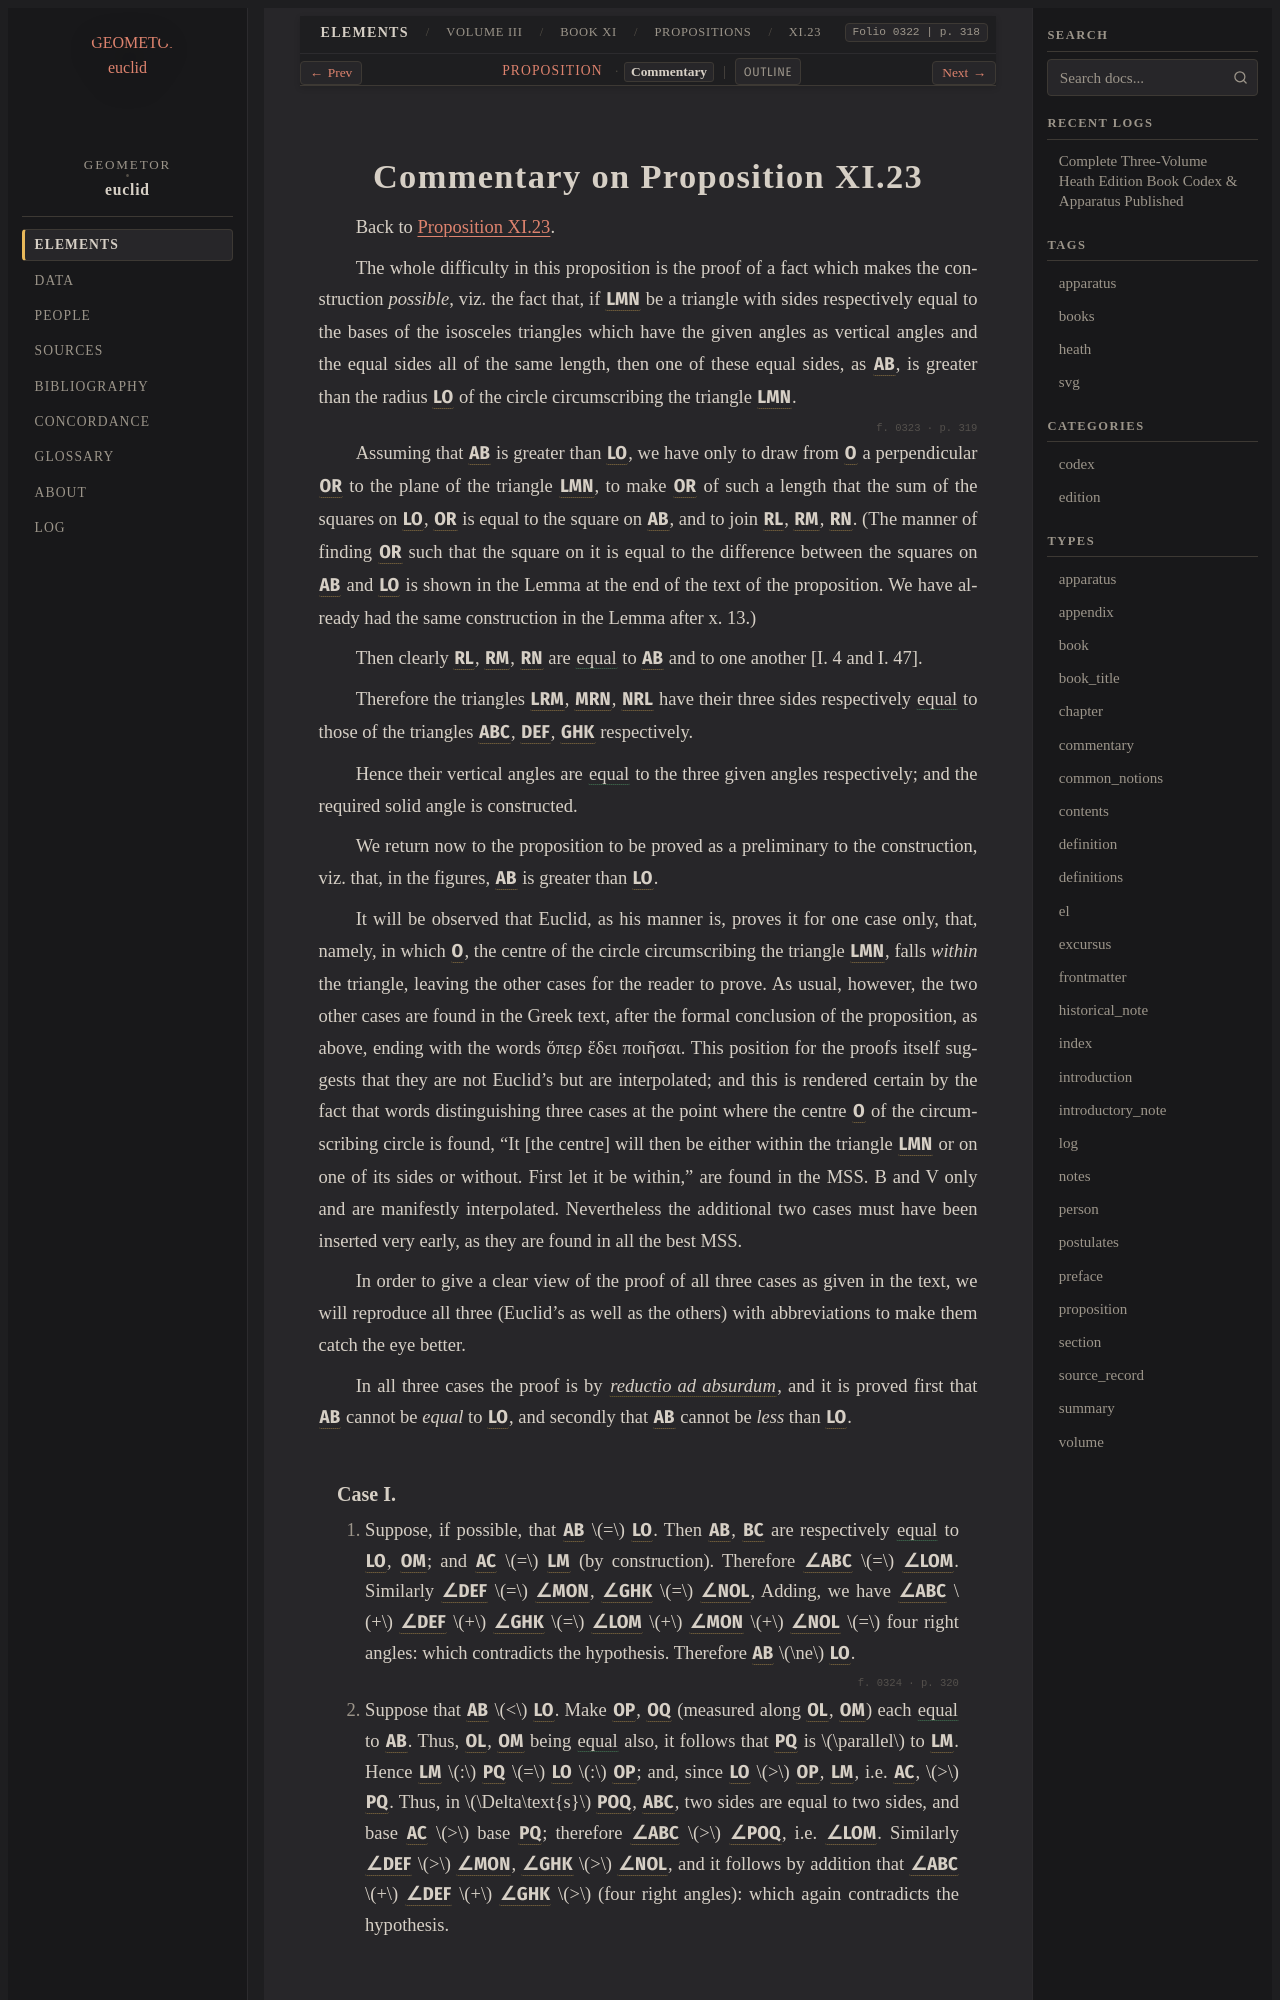

repository: geometor/euclid · page: heath/volume_III/book_xi/propositions/23/commentary.html · generator: sphinx

:canonical_id: XI.23.commentary
:volume: III
:book: XI
:proposition: 23
:type: commentary
:title: Commentary on Proposition XI.23
:folios: 0322, 0323, 0324, 0325, 0326, 0327
:folio: 0322
:page: 318
:pages: 318, 319, 320, 321, 322, 323

.. _XI.23.commentary:

Commentary on Proposition XI.23
===============================

Back to :ref:`Proposition XI.23 <XI.23>`.

.. folio:: 0322
   :page: 318

The whole difficulty in this proposition is the proof of a fact which makes the construction *possible*, viz. the fact that, if :g:`LMN <0319.g2:< L M N >>` be a triangle with sides
respectively equal to the bases of the isosceles triangles which have the given angles as vertical angles and the equal sides all of the same length, then one of these equal sides, as :g:`AB <0319.g1:/ A B />`, is greater than the radius :g:`LO <0319.g2:/ L O />` of the circle circumscribing the triangle :g:`LMN <0319.g2:< L M N >>`.

.. _folio-iii-0323:

.. folio:: 0323
   :page: 319

Assuming that :g:`AB <0319.g1:/ A B />` is greater than :g:`LO <0319.g2:/ L O />`, we have only to draw from :g:`O <0319.g2:O>` a perpendicular :g:`OR <0319.g2:/ O R />` to the plane of the triangle :g:`LMN <0319.g2:< L M N >>`, to make :g:`OR <0319.g2:/ O R />` of such a length that the sum of the squares on :g:`LO <0319.g2:/ L O />`, :g:`OR <0319.g2:/ O R />` is equal to the square on :g:`AB <0319.g1:/ A B />`, and to join :g:`RL <0319.g2:/ R L />`, :g:`RM <0319.g2:/ R M />`, :g:`RN <0319.g2:/ R N />`. (The manner of finding :g:`OR <0319.g2:/ O R />` such that the square on it is equal to the difference between the squares on :g:`AB <0319.g1:/ A B />` and :g:`LO <0319.g2:/ L O />` is shown in the Lemma at the end of the text of the proposition. We have already had the same construction in the Lemma after x. 13.)

Then clearly :g:`RL <0319.g2:/ R L />`, :g:`RM <0319.g2:/ R M />`, :g:`RN <0319.g2:/ R N />` are :eq:`equal <0319.g2:/ R L / = 0319.g2:/ R M / = 0319.g2:/ R N / = 0319.g1:/ A B />` to :g:`AB <0319.g1:/ A B />` and to one another [I. 4 and I. 47].

Therefore the triangles :g:`LRM <0319.g2:< L R M >>`, :g:`MRN <0319.g2:< M R N >>`, :g:`NRL <0319.g2:< N R L >>` have their three sides respectively :eq:`equal <0319.g2:< L R M > = 0319.g1:< A B C >; 0319.g2:< M R N > = 0319.g1:< D E F >; 0319.g2:< N R L > = 0319.g1:< G H K >>` to those of the triangles :g:`ABC <0319.g1:< A B C >>`, :g:`DEF <0319.g1:< D E F >>`, :g:`GHK <0319.g1:< G H K >>` respectively.

Hence their vertical angles are :eq:`equal <0319.g2:< L R M ) = 0319.g1:< A B C ); 0319.g2:< M R N ) = 0319.g1:< D E F ); 0319.g2:< L R N ) = 0319.g1:< G H K )>` to the three given angles respectively; and the required solid angle is constructed.

We return now to the proposition to be proved as a preliminary to the construction, viz. that, in the figures, :g:`AB <0319.g1:/ A B />` is greater than :g:`LO <0319.g2:/ L O />`.

It will be observed that Euclid, as his manner is, proves it for one case only, that, namely, in which :g:`O <0319.g2:O>`, the centre of the circle circumscribing the triangle :g:`LMN <0319.g2:< L M N >>`, falls *within* the triangle, leaving the other cases for the reader to prove. As usual, however, the two other cases are found in the Greek text, after the formal conclusion of the proposition, as above, ending with the words ὅπερ ἔδει ποιῆσαι. This position for the proofs itself suggests that they are not Euclid’s but are interpolated; and this is rendered certain by the fact that words distinguishing three cases at the point where the centre :g:`O <0319.g2:O>` of the circumscribing circle is found, “It [the centre] will then be either within the triangle :g:`LMN <0319.g2:< L M N >>` or on one of its sides or without. First let it be within,” are found in the MSS. B and V only and are manifestly interpolated. Nevertheless the additional two cases must have been inserted very early, as they are found in all the best MSS.

In order to give a clear view of the proof of all three cases as given in the text, we will reproduce all three (Euclid’s as well as the others) with abbreviations to make them catch the eye better.

In all three cases the proof is by :term:`*reductio ad absurdum* <reductio-ad-absurdum>`, and it is proved first that :g:`AB <0319.g1:/ A B />` cannot be *equal* to :g:`LO <0319.g2:/ L O />`, and secondly that :g:`AB <0319.g1:/ A B />` cannot be *less* than :g:`LO <0319.g2:/ L O />`.
